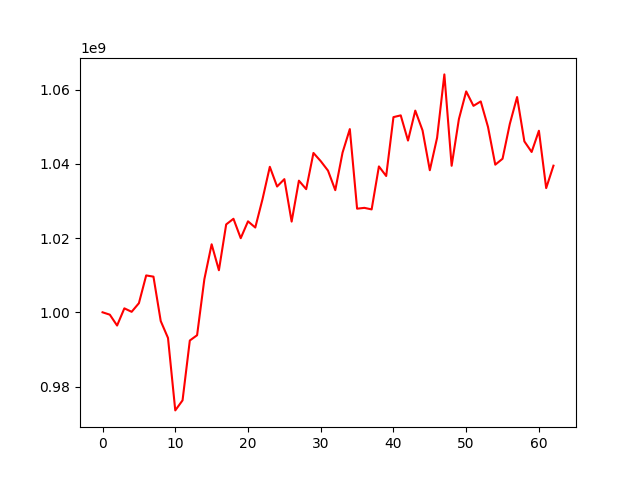

Values plotted in this chart, from the file beside it:
, 0
0, 1000000000
1, 999361443
2, 996433233
3, 1001068546
4, 1000131145
5, 1002458508
6, 1009933145
7, 1009605763
8, 997647301
9, 993085228
10, 973569904
11, 976275003
12, 992397328
13, 993828271
14, 1008920641
15, 1018325072
16, 1011332579
17, 1023676688
18, 1025195808
19, 1019964696
20, 1024507056
21, 1022839356
22, 1030521003
23, 1039197631
24, 1033889726
25, 1035877577
26, 1024432395
27, 1035468087
28, 1033176415
29, 1042933390
30, 1040724907
31, 1038172535
32, 1032907358
33, 1043023008
34, 1049363916
35, 1027917578
36, 1028139658
37, 1027722543
38, 1039304113
39, 1036722712
40, 1052582305
41, 1053059351
42, 1046271576
43, 1054339116
44, 1049003743
45, 1038276169
46, 1047019813
47, 1064095677
48, 1039474952
49, 1052067524
50, 1059513112
51, 1055623153
52, 1056816010
53, 1049947056
54, 1039771761
55, 1041367301
56, 1050762963
57, 1057997976
58, 1046050967
59, 1043195179
... 3 more rows
